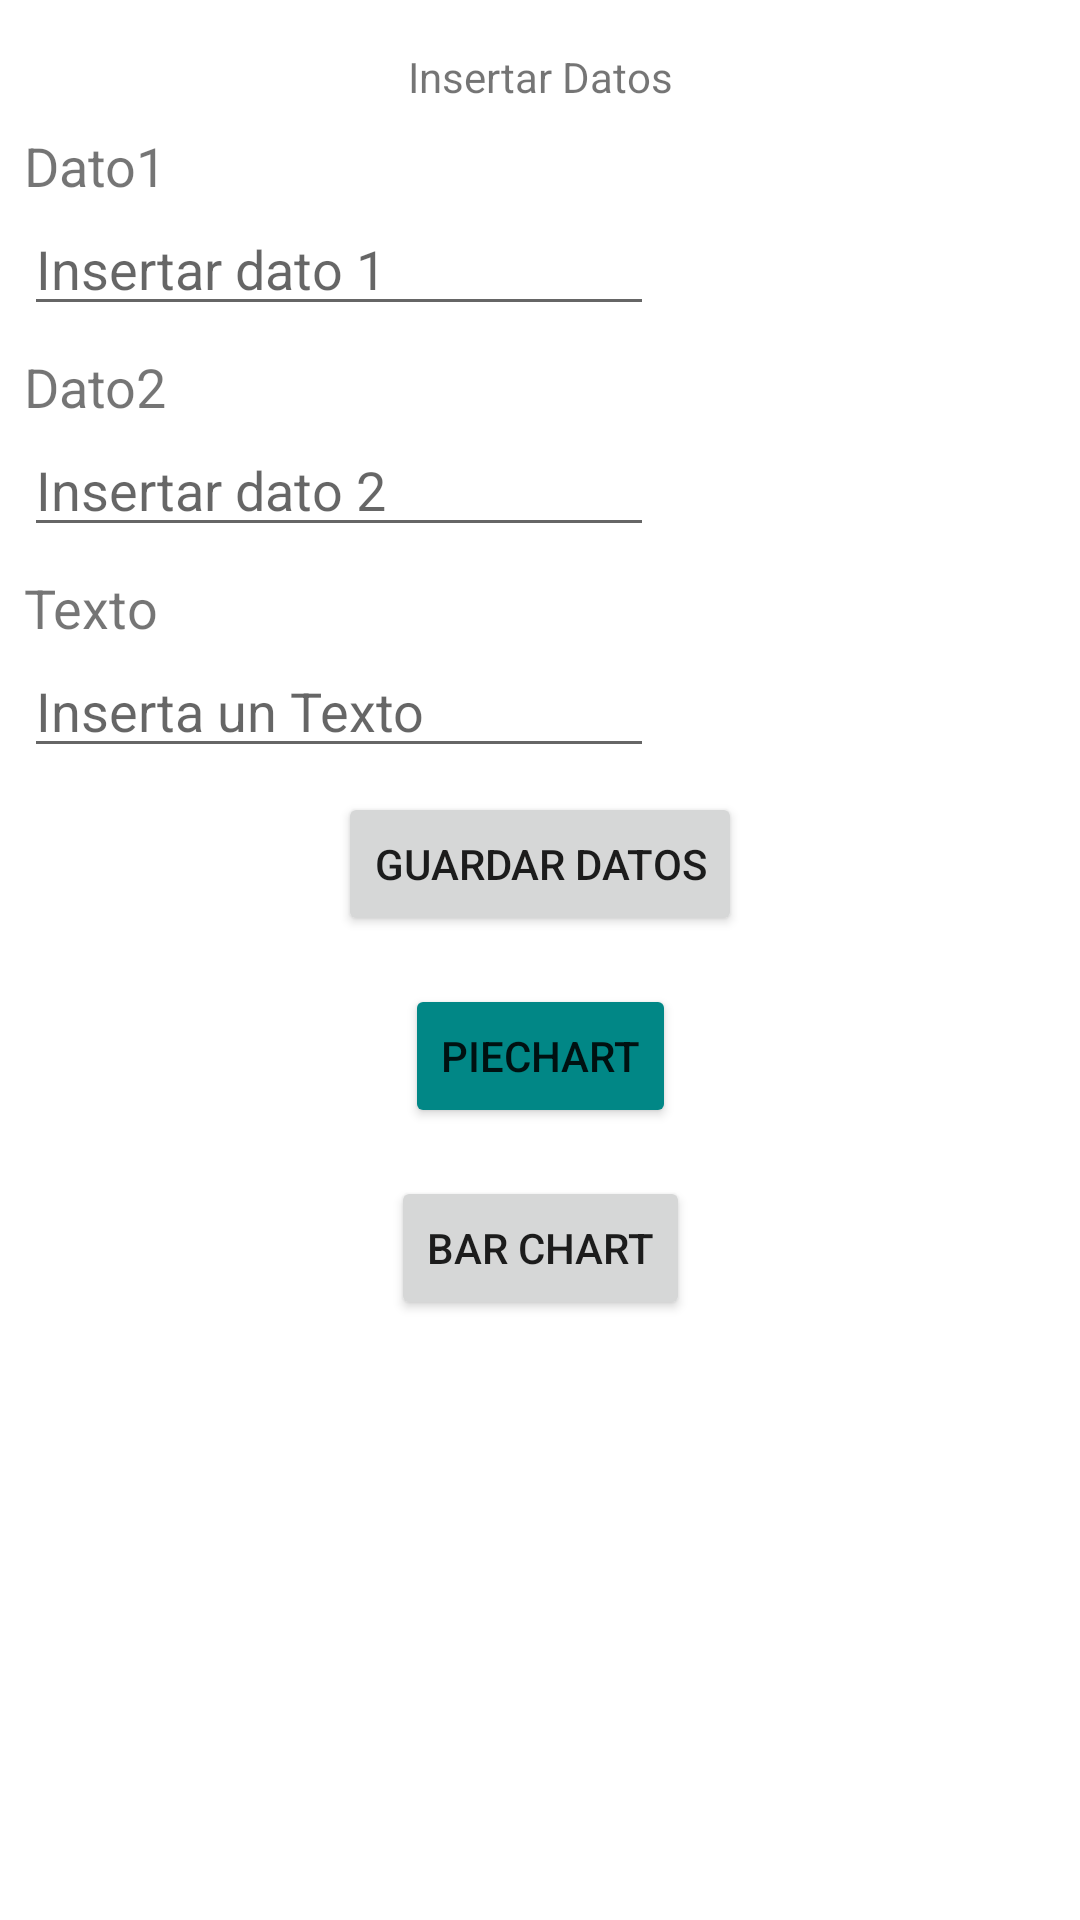

Android layout source for this screen:
<!-- AndroidManifest.xml: application theme Theme.GraficasConSQLite -->
<!-- res/layout/activity_main.xml -->
<?xml version="1.0" encoding="utf-8"?>
<androidx.constraintlayout.widget.ConstraintLayout xmlns:android="http://schemas.android.com/apk/res/android"
    xmlns:app="http://schemas.android.com/apk/res-auto"
    xmlns:tools="http://schemas.android.com/tools"
    android:layout_width="match_parent"
    android:layout_height="match_parent"
    tools:context=".MainActivity">

    <TextView
        android:id="@+id/textView"
        android:layout_width="wrap_content"
        android:layout_height="wrap_content"
        android:layout_marginTop="16dp"
        android:text="Insertar Datos"
        app:layout_constraintEnd_toEndOf="parent"
        app:layout_constraintStart_toStartOf="parent"
        app:layout_constraintTop_toTopOf="parent" />

    <TextView
        android:id="@+id/textView2"
        android:layout_width="wrap_content"
        android:layout_height="wrap_content"
        android:layout_marginStart="8dp"
        android:layout_marginTop="8dp"
        android:text="Dato1"
        android:textSize="18sp"
        app:layout_constraintStart_toStartOf="parent"
        app:layout_constraintTop_toBottomOf="@+id/textView" />

    <EditText
        android:id="@+id/datoUno_EditText"
        android:layout_width="wrap_content"
        android:layout_height="wrap_content"
        android:layout_marginStart="8dp"
        android:ems="10"
        android:hint="Insertar dato 1"
        android:inputType="textPersonName"
        app:layout_constraintStart_toStartOf="parent"
        app:layout_constraintTop_toBottomOf="@+id/textView2" />

    <TextView
        android:id="@+id/textView3"
        android:layout_width="wrap_content"
        android:layout_height="wrap_content"
        android:layout_marginStart="8dp"
        android:layout_marginTop="8dp"
        android:text="Dato2"
        android:textSize="18sp"
        app:layout_constraintStart_toStartOf="parent"
        app:layout_constraintTop_toBottomOf="@+id/datoUno_EditText" />

    <EditText
        android:id="@+id/datoDos_EditText"
        android:layout_width="wrap_content"
        android:layout_height="wrap_content"
        android:layout_marginStart="8dp"
        android:ems="10"
        android:hint="Insertar dato 2"
        android:inputType="textPersonName"
        app:layout_constraintStart_toStartOf="parent"
        app:layout_constraintTop_toBottomOf="@+id/textView3" />

    <TextView
        android:id="@+id/textView4"
        android:layout_width="wrap_content"
        android:layout_height="wrap_content"
        android:layout_marginStart="8dp"
        android:layout_marginTop="8dp"
        android:text="Texto"
        android:textSize="18sp"
        app:layout_constraintStart_toStartOf="parent"
        app:layout_constraintTop_toBottomOf="@+id/datoDos_EditText" />

    <EditText
        android:id="@+id/texto_EditText"
        android:layout_width="wrap_content"
        android:layout_height="wrap_content"
        android:layout_marginStart="8dp"
        android:ems="10"
        android:hint="Inserta un Texto"
        android:inputType="textPersonName"
        app:layout_constraintStart_toStartOf="parent"
        app:layout_constraintTop_toBottomOf="@+id/textView4" />

    <Button
        android:id="@+id/guardarDatos_Button"
        android:layout_width="wrap_content"
        android:layout_height="wrap_content"
        android:layout_marginTop="8dp"
        android:text="Guardar Datos"
        app:layout_constraintEnd_toEndOf="parent"
        app:layout_constraintStart_toStartOf="parent"
        app:layout_constraintTop_toBottomOf="@+id/texto_EditText" />

    <Button
        android:id="@+id/pieChart_Button"
        android:layout_width="wrap_content"
        android:layout_height="wrap_content"
        android:layout_marginTop="16dp"
        android:backgroundTint="@color/teal_700"
        android:text="PieChart"
        app:layout_constraintEnd_toEndOf="parent"
        app:layout_constraintStart_toStartOf="parent"
        app:layout_constraintTop_toBottomOf="@+id/guardarDatos_Button" />

    <Button
        android:id="@+id/barChart_Button"
        android:layout_width="wrap_content"
        android:layout_height="wrap_content"
        android:layout_marginTop="16dp"
        android:text="Bar Chart"
        app:layout_constraintEnd_toEndOf="parent"
        app:layout_constraintStart_toStartOf="parent"
        app:layout_constraintTop_toBottomOf="@+id/pieChart_Button" />
</androidx.constraintlayout.widget.ConstraintLayout>
<!-- resources referenced by this layout -->
<resources>
  <style name="Theme.GraficasConSQLite" parent="Theme.MaterialComponents.DayNight.DarkActionBar">
          
          <item name="colorPrimary">@color/purple_500</item>
          <item name="colorPrimaryVariant">@color/purple_700</item>
          <item name="colorOnPrimary">@color/white</item>
          
          <item name="colorSecondary">@color/teal_200</item>
          <item name="colorSecondaryVariant">@color/teal_700</item>
          <item name="colorOnSecondary">@color/black</item>
          
          <item name="android:statusBarColor" tools:targetApi="l">?attr/colorPrimaryVariant</item>
          
      </style>
  <!-- not gathered from this repository: default colours our renderer supplied (Android Studio template values) -->
  <color name="purple_500">#FF6200EE</color>
  <color name="purple_700">#FF3700B3</color>
  <color name="teal_200">#FF03DAC5</color>
  <color name="teal_700">#FF018786</color>
  <color name="black">#FF000000</color>
  <color name="white">#FFFFFFFF</color>
</resources>
